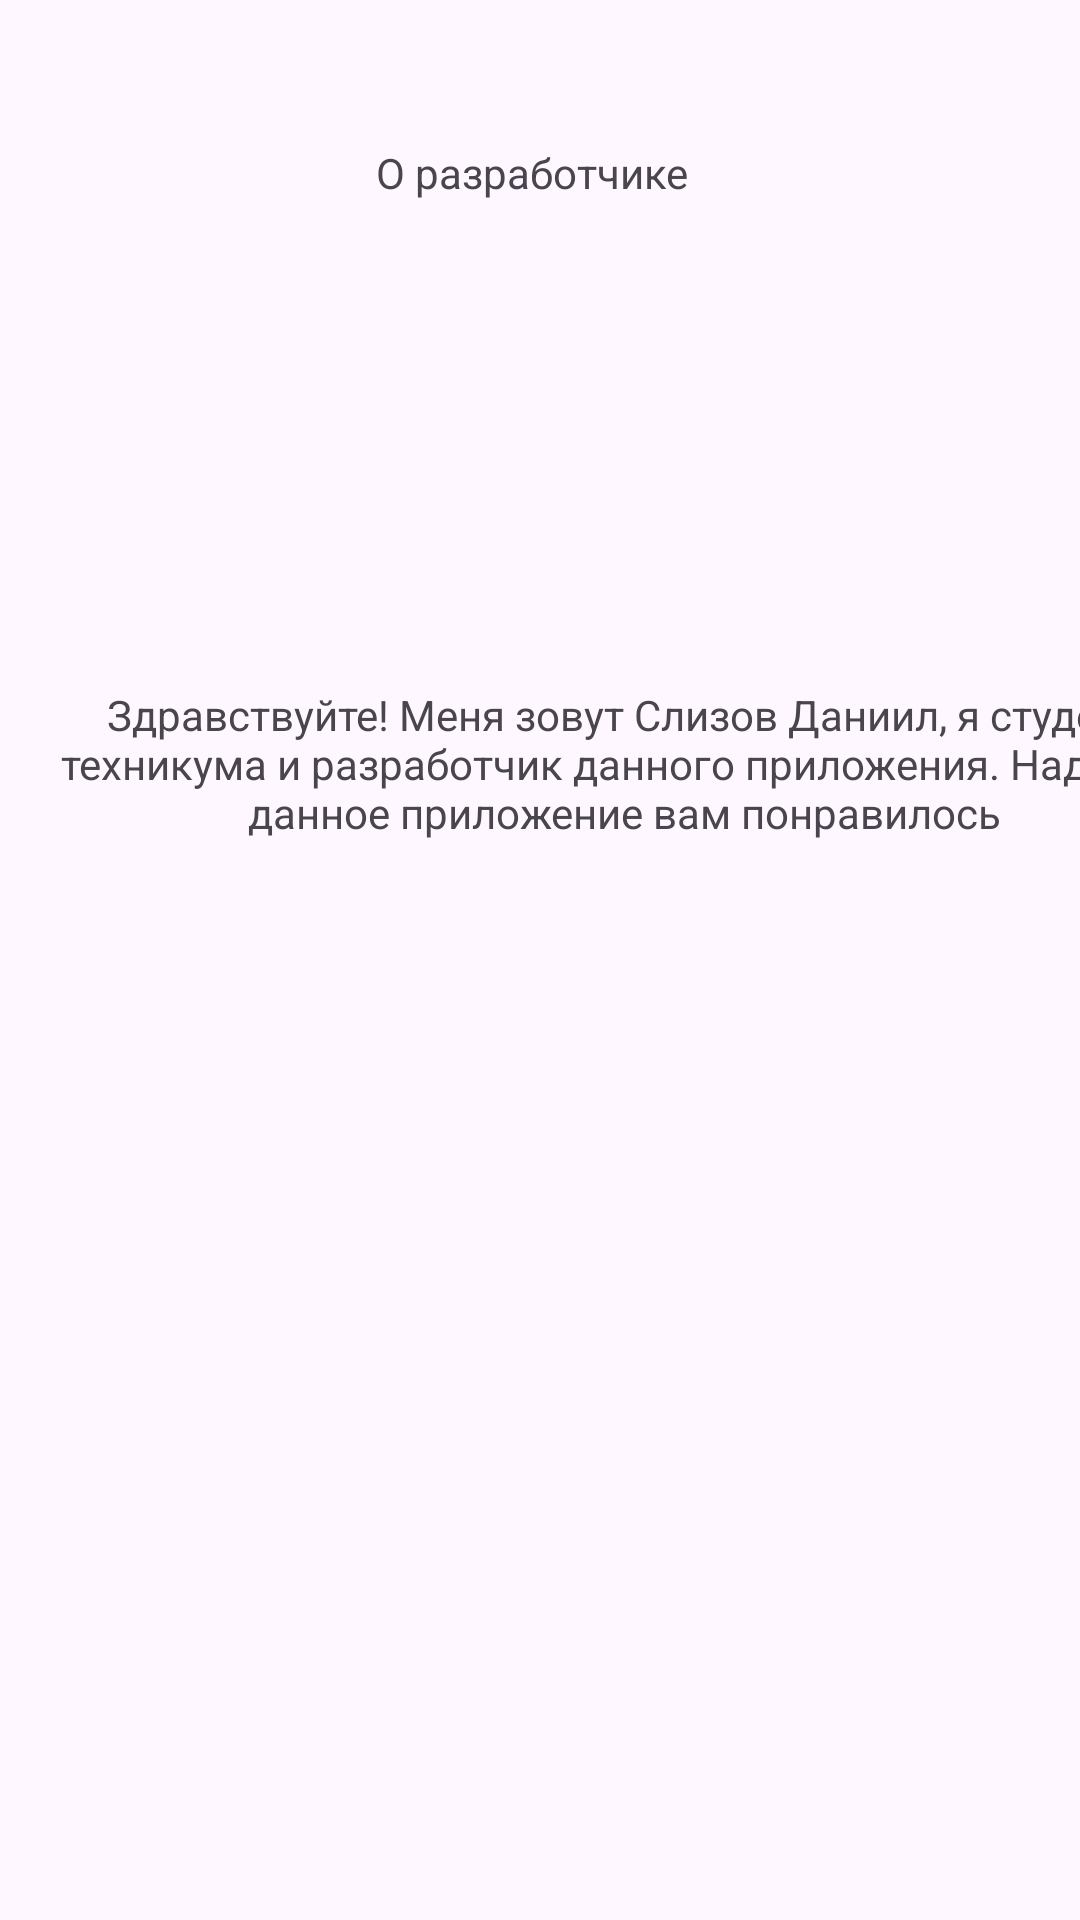

Produce the Android XML layout that renders to this screen, including the resource entries it uses.
<!-- AndroidManifest.xml: application theme Theme.Knopka_2 -->
<!-- res/layout/activity_main2.xml -->
<?xml version="1.0" encoding="utf-8"?>
<androidx.constraintlayout.widget.ConstraintLayout xmlns:android="http://schemas.android.com/apk/res/android"
    xmlns:app="http://schemas.android.com/apk/res-auto"
    xmlns:tools="http://schemas.android.com/tools"
    android:id="@+id/main"
    android:layout_width="match_parent"
    android:layout_height="match_parent"
    tools:context=".MainActivity2">
    <TextView
        android:id="@+id/textView"
        android:layout_width="wrap_content"
        android:layout_height="wrap_content"
        android:layout_marginStart="179dp"
        android:layout_marginTop="48dp"
        android:layout_marginEnd="174dp"
        android:text="О разработчике"
        app:layout_constraintEnd_toEndOf="parent"
        app:layout_constraintHorizontal_bias="0.553"
        app:layout_constraintStart_toStartOf="parent"
        app:layout_constraintTop_toTopOf="parent" />

    <TextView
        android:id="@+id/textView2"
        android:layout_width="384dp"
        android:layout_height="143dp"
        android:layout_marginStart="16dp"
        android:layout_marginTop="116dp"
        android:layout_marginEnd="11dp"
        android:gravity="center"
        android:text="Здравствуйте! Меня зовут Слизов Даниил, я студент техникума и разработчик данного приложения. Надеюсь данное приложение вам понравилось"
        app:layout_constraintEnd_toEndOf="parent"
        app:layout_constraintHorizontal_bias="0.0"
        app:layout_constraintStart_toStartOf="parent"
        app:layout_constraintTop_toBottomOf="@+id/textView" />
    <Button
        android:id="@+id/buttonBack"
        android:layout_width="wrap_content"
        android:layout_height="wrap_content"
        android:layout_marginStart="160dp"
        android:layout_marginTop="586dp"
        android:layout_marginEnd="160dp"
        android:layout_marginBottom="97dp"
        android:text="Назад"
        app:layout_constraintBottom_toBottomOf="parent"
        app:layout_constraintEnd_toEndOf="parent"
        app:layout_constraintStart_toStartOf="parent"
        app:layout_constraintTop_toTopOf="parent" />
</androidx.constraintlayout.widget.ConstraintLayout>
<!-- resources referenced by this layout -->
<resources>
  <style name="Theme.Knopka_2" parent="Base.Theme.Knopka_2" />
  <style name="Base.Theme.Knopka_2" parent="Theme.Material3.DayNight.NoActionBar">
          
          
      </style>
</resources>
